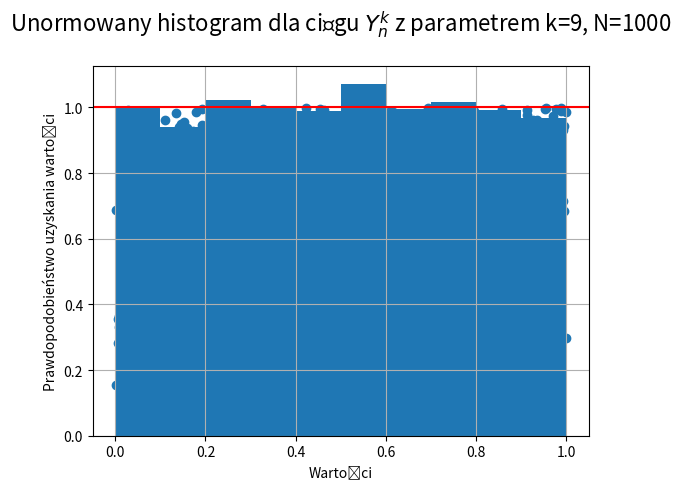

Generate this figure with matplotlib:
from math import gcd as gcd
import matplotlib.pyplot as plt
import time
import numpy as np


def coprime(a, b):
    return gcd(a, b) == 1


def find_coprime(a):
    if a == 1:
        raise "Number must be grater than 2"
    for i in range(int(np.power(a, 0.5)), a):
        if coprime(a, i):
            return i
    return None


def ACORN(N, k, M, Lag):
    N += Lag
    a = find_coprime(M)
    seed = [a for i in range(k)]
    x = [seed[0] for _ in range(N)]
    for i in range(k):
        x[0] = (seed[i] + x[0]) % M
        for j in range(1, N):
            x[j] = (x[j - 1] + x[j]) % M
    return [x[i] / M for i in range(Lag, N)]


if __name__ == '__main__':
    N = 1000
    k = 9
    M = 2 ** 89 - 1
    Lag = 10 ** 3

    x1 = ACORN(N=N, k=k - 1, M=M, Lag=Lag)
    x2 = ACORN(N=N, k=k, M=M, Lag=Lag)
    x = ACORN(N=10 * N, k=k, M=M, Lag=Lag)

    plt.scatter(x1, x2)
    plt.title(r"Wykres ciągu $Y_n^{k-1} \rightarrow Y_n^k$", fontsize=20, pad=25)
    plt.xlabel(r"$Y_n^{k-1}$")
    plt.ylabel(r"$Y_n^k$")
    plt.grid(True)
    plt.show()

    plt.hist(x, density=True)
    plt.axhline(y=1, color='r')
    plt.title(rf"Unormowany histogram dla ciągu $Y_n^k$ z parametrem k={k}, N={N}", fontsize=16, pad=25)
    plt.xlabel("Wartości")
    plt.ylabel("Prawdopodobieństwo uzyskania wartości")
    plt.grid(True)
    plt.show()


